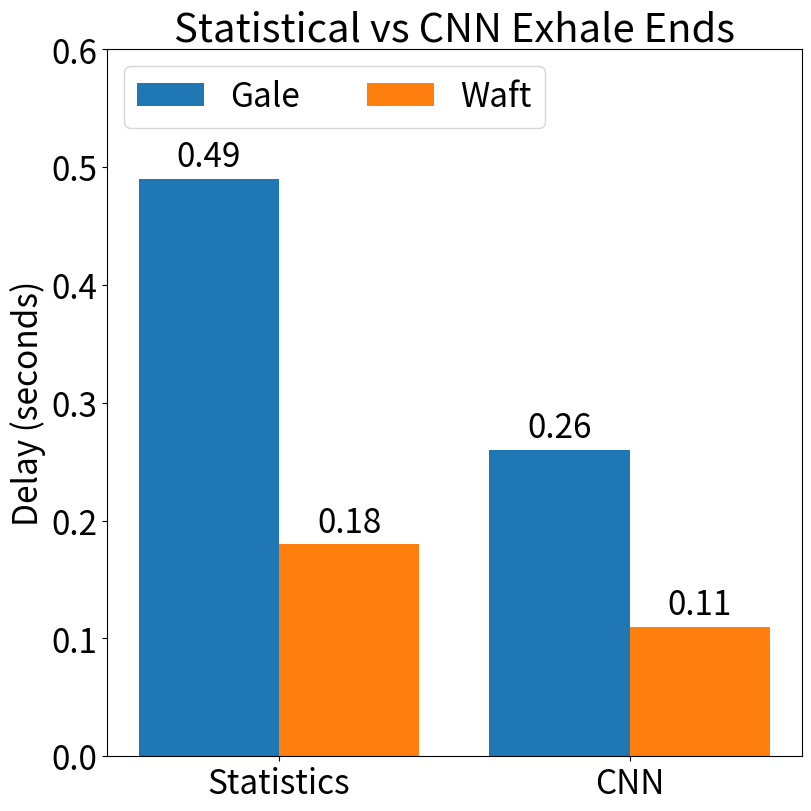

Python code for this plot:
# [redacted]

import matplotlib.pyplot as plt
import numpy as np

plt.rcParams.update({'font.size': 24}) # Sets the default font size to 14

detection_method = ("Statistics", "CNN")
exhale_types = {
    'Gale': (0.49, 0.26),
    'Waft': (0.18, 0.11),
}

x = np.arange(len(detection_method))  # the label locations
width = 0.4  # the width of the bars
multiplier = 0

fig, ax = plt.subplots(layout='constrained', figsize=(8, 8))

for attribute, measurement in exhale_types.items():
    offset = width * multiplier
    rects = ax.bar(x + offset, measurement, width, label=attribute)
    ax.bar_label(rects, padding=3)
    multiplier += 1

# Add some text for labels, title and custom x-axis tick labels, etc.
ax.set_ylabel('Delay (seconds)')
ax.set_title('Statistical vs CNN Exhale Ends')
ax.set_xticks(x + width*.5, detection_method)
ax.legend(loc='upper left', ncols=3)
ax.set_ylim(0, 0.6)

plt.show()